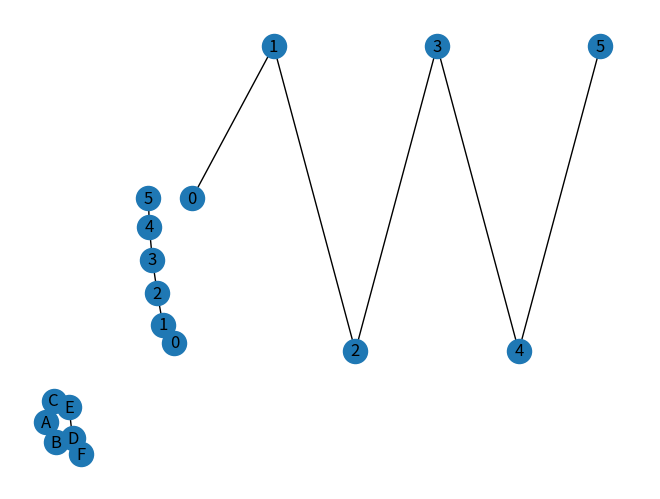

Source code (Python): (Note: this script raises an exception after producing the figure.)
# Ahmed Ihsan Ali
import networkx as nx
import matplotlib.pyplot as plt
row = [(1,1),(2,2),(3,0),(4,2),(5,0),(6,2)] 
row2=[0,0,0,0,0,0]
row3=[0,0,0,0,0,0]
row4=[0,0,0,0,0,0]
row5=['A','B','C','D','E','F']
row6=[0,0,0,0,0,0]
num=0
add=0
n2=1000

for item in row:
	add=0
	for item2 in item:
		add=item2+add
	row2[num]=add
	num=num+1
add2=0
#print(row2)             #[]

#===========================================================================================

for i in row2:
	add=0
	for item in row2:
		n=i-item
		if n < 0:
		  n=n*-1
		if True:
			row4[add]=n
			add=add+1
	print(row4)

	#======================================================================================
	
	index=0
	for item in row4:
		for j in row4:
			if item < j :
				if n2 > item and item !=0 :
				 n2=item
				 print(n2)
				 row6[add2]=n2
				 row3[add2]=index
		#print(row6)
		index=index+1
	print(row3)
	
	add2=add2+1
	n2=1000

#==========================================================================================

'''num2=0
for i in row2:
	num=5
	for item in row2:
		if i < item:
			num=num-1
	row3[num]=row[num2]
	num2=num2+1
'''
G=nx.path_graph(6)
positions={0:row[0],1:row[row3[0]],2:row[row3[1]],3:row[row3[2]],4:row[row3[3]],5:row[row3[4]]}
positions2={0:row[0],1:row[1],2:row[2],3:row[3],4:row[4],5:row[5],}
#G=nx.Graph()
nx.draw(G,positions2,with_labels=True)
'''for i in row5:
	G.add_node(i)'''
	
G.add_edge(row5[0],row5[row3[1]],weight=row6[0])
G.add_edge(row5[1],row5[row3[2]],weight=row6[1])
G.add_edge(row5[2],row5[row3[3]],weight=row6[2])
G.add_edge(row5[3],row5[row3[4]],weight=row6[3])
G.add_edge(row5[4],row5[row3[5]],weight=row6[4])
G.add_edge(row5[5],row5[row3[5]],weight=row6[5])

pos =nx.spring_layout(G)
nx.draw(G,pos,with_labels=True)
nx.draw_networkx_edge_labels(G,pos,with_labels=True,font_size=10,edge_labels=nx.get_edge_attributes(G,'weight'))
plt.show() # display
